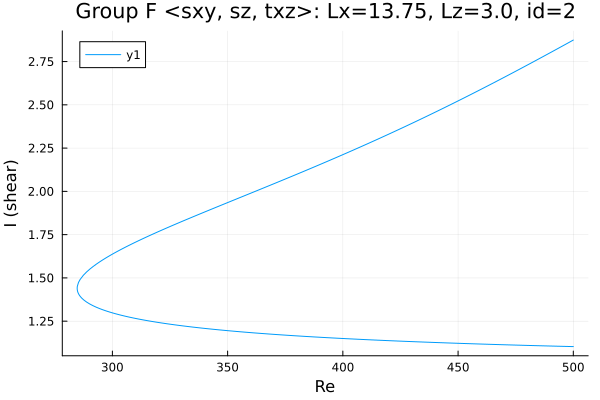

The data file committed next to this chart (first rows):
Re, shear
500.0, 1.103
499.4, 1.103
498, 1.104
496.6, 1.104
495.2, 1.105
493.8, 1.105
492.4, 1.106
490.9, 1.106
489.5, 1.107
488.1, 1.107
486.7, 1.108
485.3, 1.108
483.9, 1.109
482.5, 1.109
481, 1.11
479.6, 1.11
478.2, 1.111
476.8, 1.111
475.4, 1.112
474, 1.112
472.6, 1.113
471.1, 1.113
469.7, 1.114
468.3, 1.114
466.9, 1.115
465.5, 1.116
464.1, 1.116
462.7, 1.117
461.2, 1.117
459.8, 1.118
458.4, 1.119
457, 1.119
455.6, 1.12
454.2, 1.12
452.8, 1.121
451.3, 1.122
449.9, 1.122
448.5, 1.123
447.1, 1.124
445.7, 1.124
444.3, 1.125
442.9, 1.126
441.4, 1.126
440, 1.127
438.6, 1.128
437.2, 1.128
435.8, 1.129
434.4, 1.13
433, 1.13
431.5, 1.131
430.1, 1.132
428.7, 1.133
427.3, 1.133
425.9, 1.134
424.5, 1.135
423.1, 1.136
421.6, 1.137
420.2, 1.137
418.8, 1.138
417.4, 1.139
... 314 more rows
